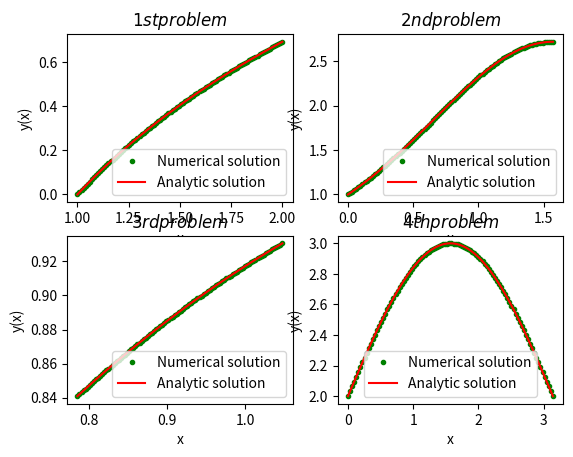

This figure's Python source:
import numpy as np
import matplotlib.pyplot as plt
from scipy.integrate import solve_bvp as bvp

#1st equation
def fun1(x,y):
	return np.vstack((y[1], -np.exp(-2*y[0])))

def bc1(ya,yb):
	return np.array([ya[0], yb[0]-np.log(2)])
	
def y1_true(x):
	return np.log(x)
	
#2nd equation
def fun2(x,y):
	return np.vstack((y[1],y[1]*np.cos(x)-y[0]*np.log(y[0])))

def bc2(ya,yb):
	return np.array([ya[0]-1,yb[0]-np.exp(1)])
	
def y2_true(x):
	return np.exp(np.sin(x))
		
#3rd equation
def fun3(x,y):
	return np.vstack((y[1], -(2*(y[1])**3+(y[0])**2*y[1])/np.cos(x)))

def bc3(ya,yb):
	return np.array([ya[0]-2**(-1/4), yb[0]-12**(1/4)/2])
	
def y3_true(x):
	return np.sqrt(np.sin(x))

#4th equation
def fun4(x,y):
	return np.vstack((y[1], 1/2-(y[1])**2/2-y[0]*np.sin(x)/2))

def bc4(ya,yb):
	return np.array([ya[0]-2, yb[0]-2])

def y4_true(x):
	return 2+np.sin(x)

#1st differential equation
x = np.linspace(1,2,10)
y = np.zeros((2,x.size))
res = bvp(fun1, bc1, x, y)
x_plot1 = np.linspace(1,2,100)
y_plot1 = res.sol(x_plot1)[0]

#2nd differential equation
x =np.linspace(0,np.pi/2,5)
y = np.zeros((2,x.size))
y[0] = 1
res = bvp(fun2,bc2, x, y)
x_plot2 = np.linspace(0,np.pi/2,100)
y_plot2 = res.sol(x_plot2)[0]

#3rd differential equation
x = np.linspace(np.pi/4,np.pi/3,5)
y = np.zeros((2,x.size))
res = bvp(fun3, bc3, x, y)
x_plot3 = np.linspace(np.pi/4,np.pi/3,100)
y_plot3 = res.sol(x_plot3)[0]

#4th differential equation
x = np.linspace(0,np.pi,5)
y = np.zeros((2,x.size))
res = bvp(fun4, bc4, x, y)
x_plot4 = np.linspace(0,np.pi,100)
y_plot4 = res.sol(x_plot4)[0]

fig = plt.figure()
ax1 = fig.add_subplot(221)
ax2 = fig.add_subplot(222)
ax3 = fig.add_subplot(223)
ax4 = fig.add_subplot(224)

#plot#1
ax1.plot(x_plot1,y_plot1,'g.',label = 'Numerical solution')
ax1.plot(x_plot1,y1_true(x_plot1),'r', label = 'Analytic solution')
ax1.legend()
ax1.set_xlabel('x')
ax1.set_ylabel('y(x)')
ax1.set_title(r"$1st problem$")

#plot#2
ax2.plot(x_plot2,y_plot2,'g.',label = 'Numerical solution')
ax2.plot(x_plot2,y2_true(x_plot2),'r', label = 'Analytic solution')
ax2.legend()
ax2.set_xlabel('x')
ax2.set_ylabel('y(x)')
ax2.set_title(r"$2nd problem$")

#plot#3
ax3.plot(x_plot3,y_plot3,'g.',label = 'Numerical solution')
ax3.plot(x_plot3,y3_true(x_plot3),'r', label = 'Analytic solution')
ax3.legend()
ax3.set_xlabel('x')
ax3.set_ylabel('y(x)')
ax3.set_title(r"$3rd problem$")

#plot#4
ax4.plot(x_plot4,y_plot4,'g.',label = 'Numerical solution')
ax4.plot(x_plot4,y4_true(x_plot4),'r', label = 'Analytic solution')
ax4.legend()
ax4.set_xlabel('x')
ax4.set_ylabel('y(x)')
ax4.set_title(r"$4th problem$")

plt.show()
